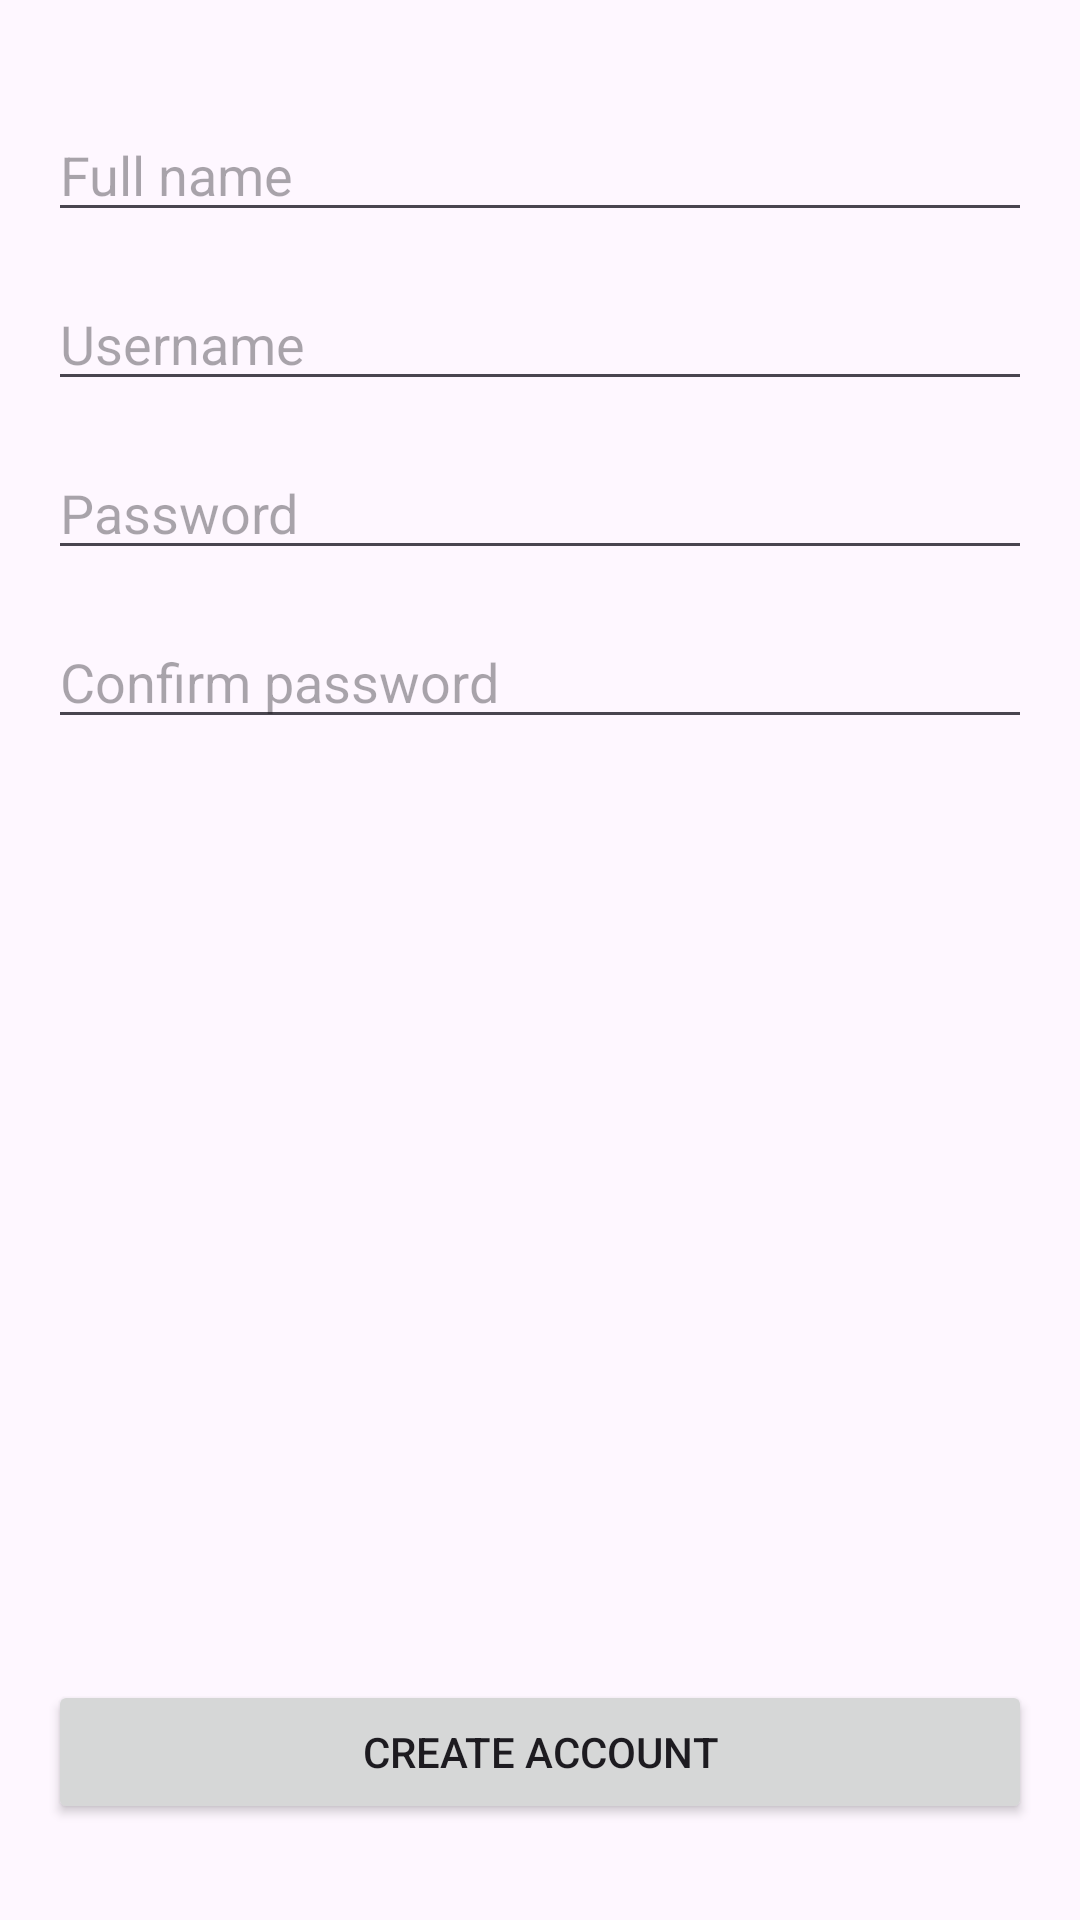

Android layout source for this screen:
<!-- AndroidManifest.xml: application theme Theme.SIT708Task81C -->
<!-- res/layout/activity_sign_up.xml -->
<?xml version="1.0" encoding="utf-8"?>
<RelativeLayout xmlns:android="http://schemas.android.com/apk/res/android"
    android:layout_width="match_parent"
    android:layout_height="match_parent"
    android:padding="16dp">

    <EditText
        android:id="@+id/fullName"
        android:layout_width="match_parent"
        android:layout_height="wrap_content"
        android:hint="Full name"
        android:layout_marginTop="20dp"/>

    <EditText
        android:id="@+id/signUpUsername"
        android:layout_width="match_parent"
        android:layout_height="wrap_content"
        android:hint="Username"
        android:layout_marginTop="15dp"
        android:layout_below="@id/fullName" />

    <EditText
        android:id="@+id/signUpPassword"
        android:layout_width="match_parent"
        android:layout_height="wrap_content"
        android:hint="Password"
        android:inputType="textPassword"
        android:layout_marginTop="15dp"
        android:layout_below="@id/signUpUsername" />

    <EditText
        android:id="@+id/confirmPassword"
        android:layout_width="match_parent"
        android:layout_height="wrap_content"
        android:hint="Confirm password"
        android:inputType="textPassword"
        android:layout_marginTop="15dp"
        android:layout_below="@id/signUpPassword" />

    <Button
        android:id="@+id/createAccountButton"
        android:layout_width="match_parent"
        android:layout_height="wrap_content"
        android:text="Create account"
        android:layout_marginBottom="16dp"
        android:layout_alignParentBottom="true"/>
</RelativeLayout>
<!-- resources referenced by this layout -->
<resources>
  <style name="Theme.SIT708Task81C" parent="Base.Theme.SIT708Task81C" />
  <style name="Base.Theme.SIT708Task81C" parent="Theme.Material3.DayNight.NoActionBar">
          
          
      </style>
</resources>
